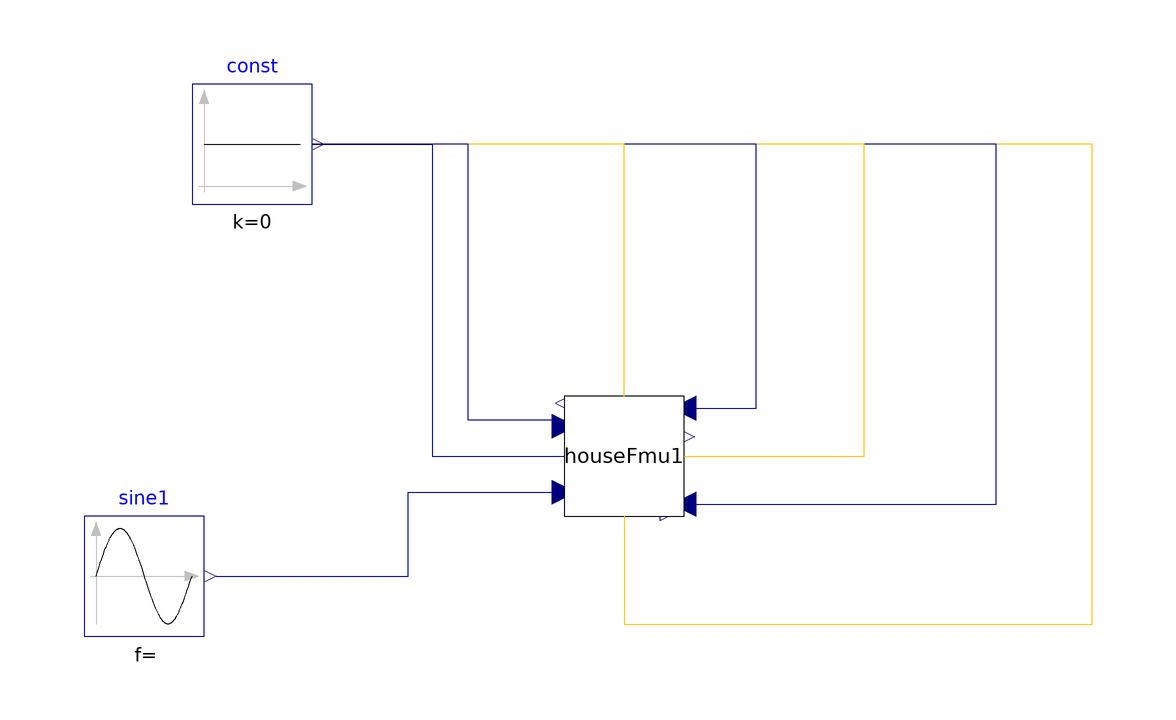

Above is the diagram view of the following Modelica model: its components placed by their Placement annotations and its connect equations drawn as lines.

model Test
      HouseFmu houseFmu1(Tinit = 298.15) annotation(
        Placement(visible = true, transformation(origin = {-2, 0}, extent = {{-10, -10}, {10, 10}}, rotation = 0)));
      Modelica.Blocks.Sources.Sine sine1(amplitude = 5, freqHz = 1 / 86400, offset = 283.15) annotation(
        Placement(visible = true, transformation(origin = {-82, -20}, extent = {{-10, -10}, {10, 10}}, rotation = 0)));
      Modelica.Blocks.Sources.Constant const(k = 0) annotation(
        Placement(visible = true, transformation(origin = {-64, 52}, extent = {{-10, -10}, {10, 10}}, rotation = 0)));
    equation
      connect(houseFmu1.FluxS, const.y) annotation(
        Line(points = {{-2, -10}, {-2, -10}, {-2, -28}, {76, -28}, {76, 52}, {-52, 52}, {-52, 52}}, color = {255, 192, 1}));
      connect(houseFmu1.Pow3, const.y) annotation(
        Line(points = {{8, -8}, {60, -8}, {60, 52}, {-54, 52}, {-54, 52}, {-52, 52}}, color = {0, 0, 127}));
      connect(houseFmu1.FluxE, const.y) annotation(
        Line(points = {{8, 0}, {38, 0}, {38, 52}, {-52, 52}, {-52, 52}}, color = {255, 192, 1}));
      connect(houseFmu1.Pow2, const.y) annotation(
        Line(points = {{8, 8}, {20, 8}, {20, 52}, {-52, 52}, {-52, 52}}, color = {0, 0, 127}));
      connect(houseFmu1.FluxN, const.y) annotation(
        Line(points = {{-2, 10}, {-2, 10}, {-2, 52}, {-52, 52}, {-52, 52}}, color = {255, 192, 1}));
      connect(houseFmu1.Pow1, const.y) annotation(
        Line(points = {{-12, 6}, {-28, 6}, {-28, 52}, {-52, 52}, {-52, 52}}, color = {0, 0, 127}));
      connect(const.y, houseFmu1.FluxO) annotation(
        Line(points = {{-52, 52}, {-34, 52}, {-34, 0}, {-12, 0}, {-12, 0}}, color = {0, 0, 127}));
      connect(sine1.y, houseFmu1.Text) annotation(
        Line(points = {{-70, -20}, {-38, -20}, {-38, -6}, {-12, -6}, {-12, -6}}, color = {0, 0, 127}));
      annotation(
        experiment(StartTime = 0, StopTime = 86400, Tolerance = 1e-06, Interval = 60));
    end Test;